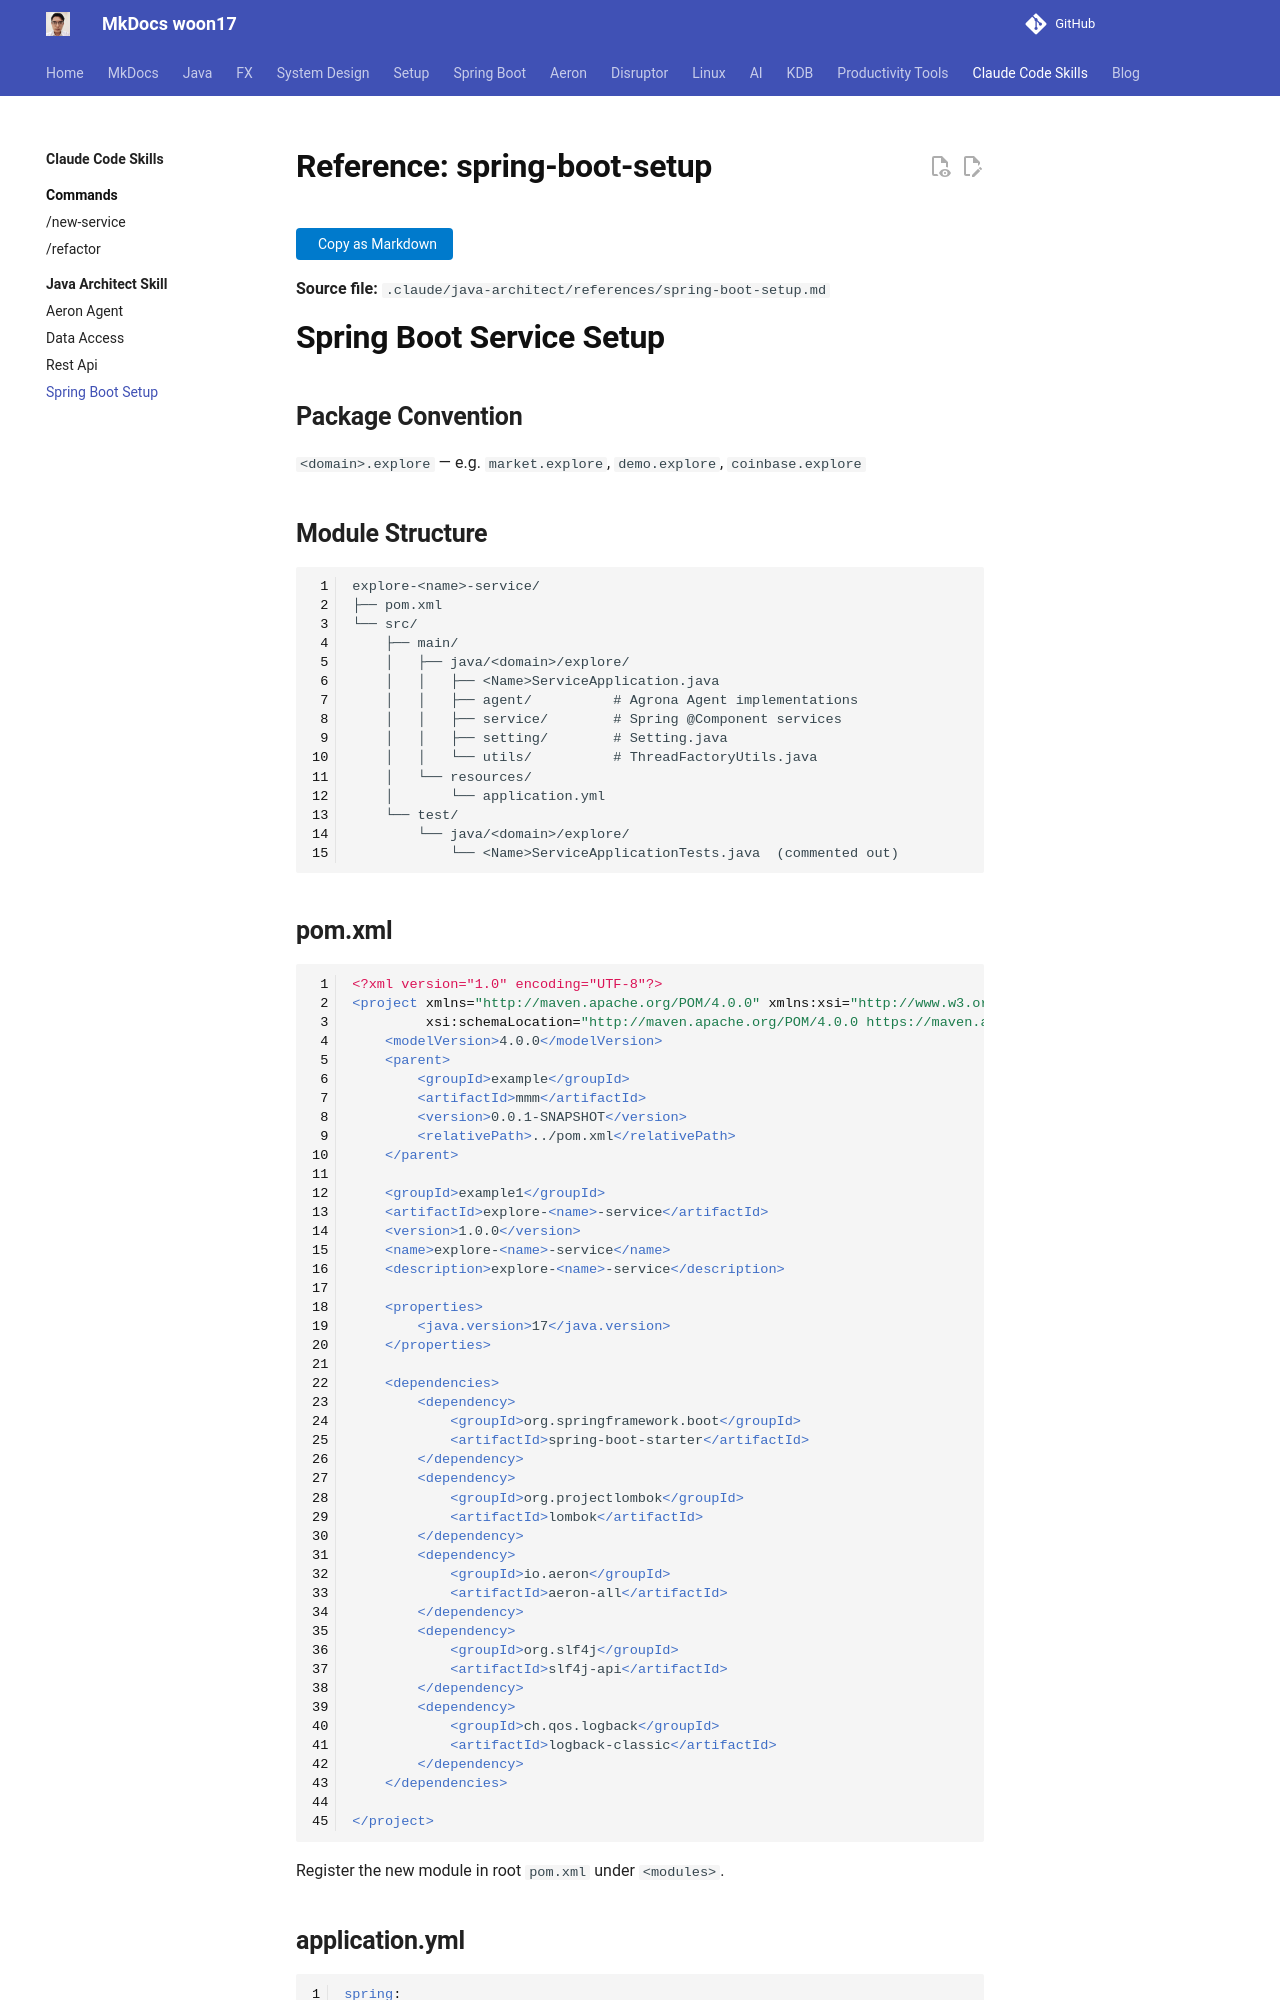

repository: woon17/docs · page: ai-tools/claude-code/java-architect/references/spring-boot-setup/index.html · generator: mkdocs

# Reference: spring-boot-setup

**Source file:** `.claude/java-architect/references/spring-boot-setup.md`

# Spring Boot Service Setup

## Package Convention

`<domain>.explore` — e.g. `market.explore`, `demo.explore`, `coinbase.explore`

## Module Structure

```
explore-<name>-service/
├── pom.xml
└── src/
    ├── main/
    │   ├── java/<domain>/explore/
    │   │   ├── <Name>ServiceApplication.java
    │   │   ├── agent/          # Agrona Agent implementations
    │   │   ├── service/        # Spring @Component services
    │   │   ├── setting/        # Setting.java
    │   │   └── utils/          # ThreadFactoryUtils.java
    │   └── resources/
    │       └── application.yml
    └── test/
        └── java/<domain>/explore/
            └── <Name>ServiceApplicationTests.java  (commented out)
```
